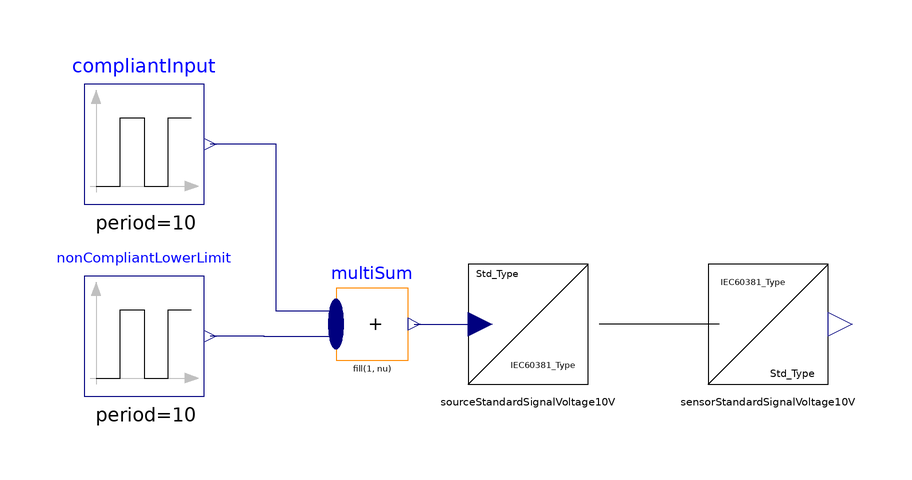

The component connection diagram of the Modelica model below, drawn from its own Placement and Line annotations.

model TesterStandardSignalVoltage10V
    extends Modelica.Icons.Example;
    Modelica.Blocks.Sources.Pulse compliantInput(
      width=50,
      period=10,
      nperiod=1,
      startTime=5,
      amplitude=2,
      offset=2) "Sources sending compliant inputs"
      annotation (Placement(transformation(extent={{-84,20},{-64,40}})));
    Modelica.Blocks.Sources.Pulse nonCompliantLowerLimit(
      width=50,
      nperiod=1,
      period=10,
      startTime=20,
      amplitude=-10) "Non compliant input for lower limit"
      annotation (Placement(transformation(extent={{-84,-12},{-64,8}})));
    Modelica.Blocks.Math.MultiSum multiSum(nu=2)
      annotation (Placement(transformation(extent={{-42,-6},{-30,6}})));
    Sensors.Voltage.SensorStandardSignalVoltage10V
      sensorStandardSignalVoltage10V
      annotation (Placement(transformation(extent={{20,-10},{40,10}})));
    Sources.Voltage.SourceStandardSignalVoltage10V
      sourceStandardSignalVoltage10V
      annotation (Placement(transformation(extent={{-20,-10},{0,10}})));
      equation
    connect(multiSum.u[1], compliantInput.y)
      annotation (Line(points={{-42,2.1},{-52,2.1},{-52,30},{-63,30}}, color={0,0,127}));
    connect(multiSum.u[2], nonCompliantLowerLimit.y)
      annotation (Line(points={{-42,-2.1},{-54,-2.1},{-54,-2},{-63,-2}}, color={0,0,127}));
    connect(sensorStandardSignalVoltage10V.U, sourceStandardSignalVoltage10V.U)
      annotation (Line(points={{21.9,0},{12,0},{1.9,0}}));
    connect(multiSum.y, sourceStandardSignalVoltage10V.u)
      annotation (Line(points={{-28.98,0},{-24,0},{-18,0}}, color={0,0,127}));
      end TesterStandardSignalVoltage10V;